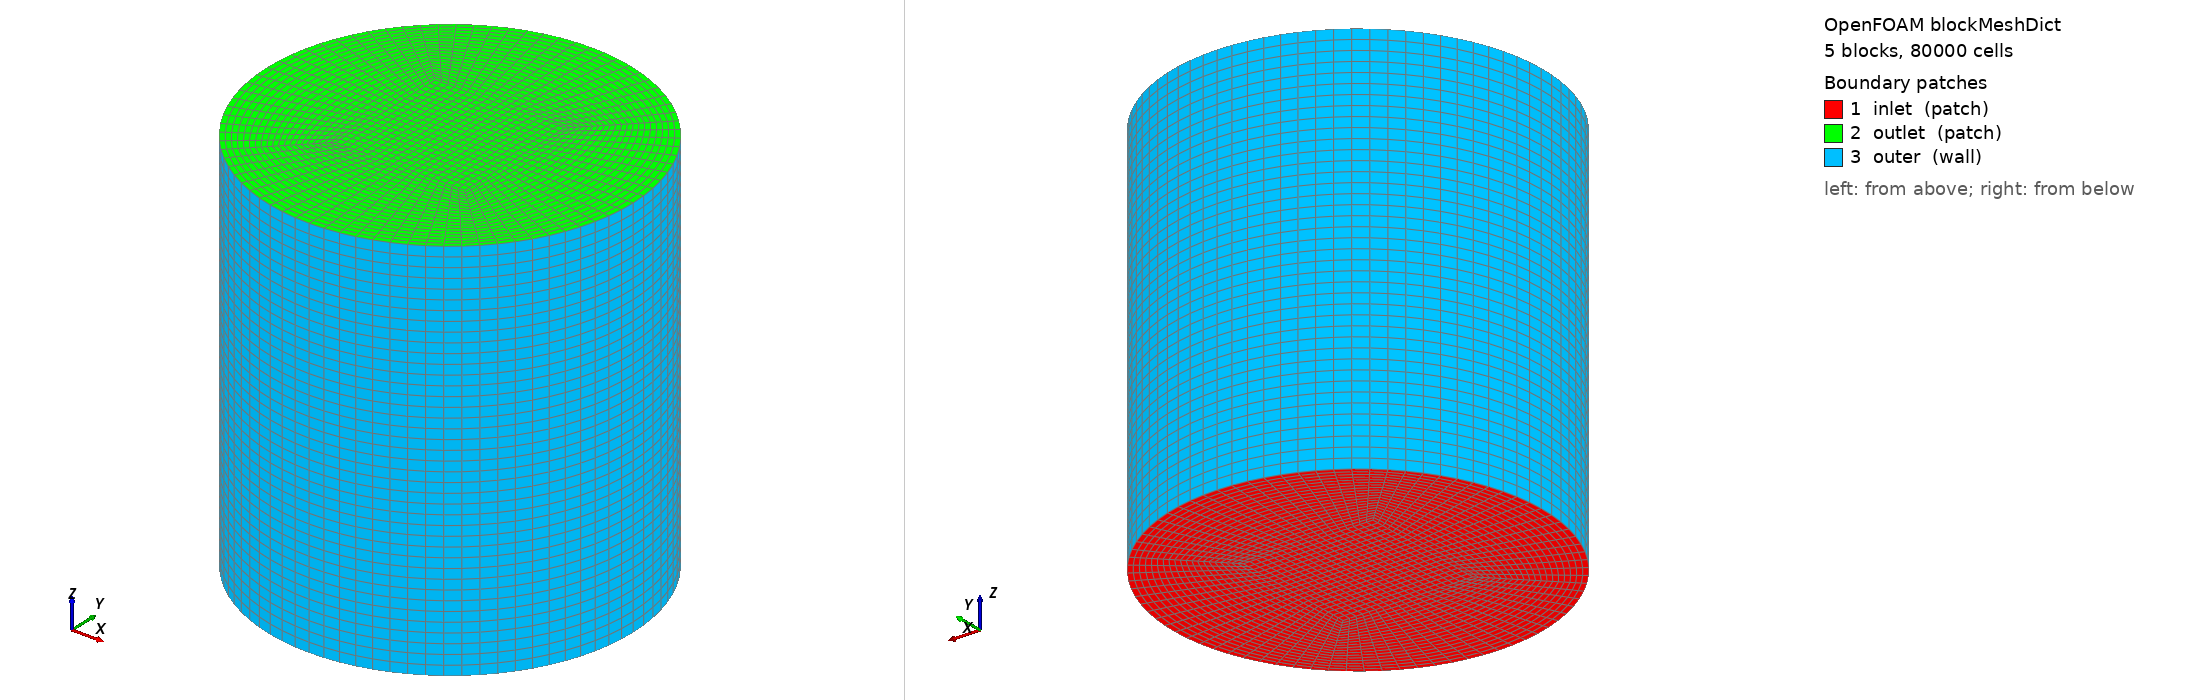

OpenFOAM case: the mesh blockMesh builds from blockMeshDict, 5 block(s), 80000 cells. Boundary patches (legend numbers): 1 inlet (patch), 2 outlet (patch), 3 outer (wall). Left view from above one corner, right view from below the opposite corner. Boundary conditions: 4 field file(s) under 0/; 3 of 3 drawn patches have an entry in a shipped field file.

=== system/blockMeshDict ===
/*--------------------------------*- C++ -*----------------------------------*\
  =========                 |
  \\      /  F ield         | OpenFOAM: The Open Source CFD Toolbox
   \\    /   O peration     | Website:  https://openfoam.org
    \\  /    A nd           | Version:  10
     \\/     M anipulation  |
\*---------------------------------------------------------------------------*/
FoamFile
{
    format      ascii;
    class       dictionary;
    object      blockMeshDict;
}

// * * * * * * * * * * * * * * * * * * * * * * * * * * * * * * * * * * * * * //

// convertToMeters 1;

scale 0.1;

// user parameters to change size of boundary

radius 2.828427125;          // change radius here
nRadius -2.828427125;

zMin   -3;         // 
zMax    3;         //

a       2;   // R/sqrt(2)
nA     -2;

d       1;
nD     -1;  // inner cube size

// *********************


vertices
(
    // Bottom inner square
    ($d $d $zMin)
    ($nD $d $zMin)
    ($nD $nD $zMin)
    ($d $nD $zMin)

    // Bottom outer square
    ($a $a $zMin)
    ($nA $a $zMin)
    ($nA $nA $zMin)
    ($a $nA $zMin)

    // Top inner square
    ($d $d $zMax)
    ($nD $d $zMax)
    ($nD $nD $zMax)
    ($d $nD $zMax)

    // Top outer square
    ($a $a $zMax)
    ($nA $a $zMax)
    ($nA $nA $zMax)
    ($a $nA $zMax)
);


blocks
(
    hex (0 1 2 3 8 9 10 11) (20 20 40) simpleGrading (1 1 1)
    hex (0 3 7 4 8 11 15 12) (20 20 40) simpleGrading (1 1 1)
    hex (1 0 4 5 9 8 12 13) (20 20 40) simpleGrading (1 1 1)
    hex (2 1 5 6 10 9 13 14) (20 20 40) simpleGrading (1 1 1)
    hex (3 2 6 7 11 10 14 15) (20 20 40) simpleGrading (1 1 1)
);


edges
(
    arc 7 4  ($radius 0 $zMin)
    arc 15 12 ($radius 0 $zMax)

    arc 4 5  (0 $radius $zMin)
    arc 12 13 (0 $radius $zMax)

    arc 6 5  ($nRadius 0 $zMin)
    arc 14 13 ($nRadius 0 $zMax)

    arc 7 6  (0 $nRadius $zMin)
    arc 15 14 (0 $nRadius $zMax)
);


boundary
(
    inlet
    {
        type patch;
        faces
        (
            (0 3 2 1)
	    (3 0 4 7)
	    (1 5 4 0)
	    (2 6 5 1)
	    (3 7 6 2)
        );
    }
    
    outlet
    {
        type patch;
        faces
        (
            (8 9 10 11)
	    (8 11 15 12)
	    (9 8 12 13)
	    (10 9 13 14)
	    (11 10 14 15)
        );
    }
    outer
    {
        type wall;
        faces
        (
            (4 12 15 7)
	    (4 5 13 12)
	    (5 6 14 13)
	    (6 7 15 14)
        );
    }
);

// ************************************************************************* //


=== system/controlDict ===
/*--------------------------------*- C++ -*----------------------------------*\
  =========                 |
  \\      /  F ield         | OpenFOAM: The Open Source CFD Toolbox
   \\    /   O peration     | Website:  https://openfoam.org
    \\  /    A nd           | Version:  10
     \\/     M anipulation  |
\*---------------------------------------------------------------------------*/
FoamFile
{
    format      ascii;
    class       dictionary;
    object      controlDict;
}
// * * * * * * * * * * * * * * * * * * * * * * * * * * * * * * * * * * * * * //

application     SRFSimpleFoam; // <- openfoam solver used

startFrom       startTime;

startTime       0;

stopAt          endTime;

endTime         2000; // 2000; 2024-05-04 change to 400 for quick check

deltaT          1; // <- this is the iteration number

writeControl    timeStep;

writeInterval   2000; // writes every 200th timestep

purgeWrite      0; // =0 keeps all written outputs

writeFormat     ascii;

writePrecision  6;

writeCompression off;

timeFormat      general;

timePrecision   6;

runTimeModifiable true;

functions
{
//    #include "streamlines"
    #include "forceCoeffs"
    #include "forces"
//	#include "yPlus"
}


// ************************************************************************* //


=== 0/Urel ===
/*--------------------------------*- C++ -*----------------------------------*\
| =========                 |                                                 |
| \\      /  F ield         | OpenFOAM: The Open Source CFD Toolbox           |
|  \\    /   O peration     | Version:  2406                                  |
|   \\  /    A nd           | Website:  www.openfoam.com                      |
|    \\/     M anipulation  |                                                 |
\*---------------------------------------------------------------------------*/
FoamFile
{
    version     2.0;
    format      binary;
    arch        "LSB;label=32;scalar=64";
    class       volVectorField;
    location    "0";
    object      Urel;
}
// * * * * * * * * * * * * * * * * * * * * * * * * * * * * * * * * * * * * * //

dimensions      [0 1 -1 0 0 0 0];

#include	"include/initialConditions"

internalField	uniform $flowVelocity;


boundaryField
{
    inlet
    {
        type            SRFVelocity;
        relative        false;
	    inletValue      uniform $flowVelocity;
        value           uniform $flowVelocity;
    }

    outlet
    {
	type           zeroGradient;
    }

    outer
    {
        type            SRFVelocity;
        relative        false;
	    inletValue      uniform $flowVelocity;
        value           uniform $flowVelocity;
    }

    seed
    {
	    type        noSlip;
    }
}


// ************************************************************************* //


=== 0/nuTilda ===
/*--------------------------------*- C++ -*----------------------------------*\
| =========                 |                                                 |
| \\      /  F ield         | OpenFOAM: The Open Source CFD Toolbox           |
|  \\    /   O peration     | Version:  2406                                  |
|   \\  /    A nd           | Website:  www.openfoam.com                      |
|    \\/     M anipulation  |                                                 |
\*---------------------------------------------------------------------------*/
FoamFile
{
    version     2.0;
    format      binary;
    arch        "LSB;label=32;scalar=64";
    class       volScalarField;
    location    "0";
    object      nuTilda;
}
// * * * * * * * * * * * * * * * * * * * * * * * * * * * * * * * * * * * * * //

dimensions      [0 2 -1 0 0 0 0];

internalField   uniform 6e-05;

boundaryField
{
    inlet
    {
        type            fixedValue;
        value           uniform 6e-05;
    }
    outlet
    {
        type            inletOutlet;
        inletValue      uniform 6e-05;
        value           uniform 6e-05;
    }
    outer
    {
        type            zeroGradient;
    }
    seed
    {
        type            fixedValue;
        value           uniform 0;
    }
}


// ************************************************************************* //


=== 0/nut ===
/*--------------------------------*- C++ -*----------------------------------*\
| =========                 |                                                 |
| \\      /  F ield         | OpenFOAM: The Open Source CFD Toolbox           |
|  \\    /   O peration     | Version:  2406                                  |
|   \\  /    A nd           | Website:  www.openfoam.com                      |
|    \\/     M anipulation  |                                                 |
\*---------------------------------------------------------------------------*/
FoamFile
{
    version     2.0;
    format      binary;
    arch        "LSB;label=32;scalar=64";
    class       volScalarField;
    location    "0";
    object      nut;
}
// * * * * * * * * * * * * * * * * * * * * * * * * * * * * * * * * * * * * * //

dimensions      [0 2 -1 0 0 0 0];

internalField   uniform 1.2e-05;

boundaryField
{
    inlet
    {
        type            calculated;
        value           uniform 0;
    }
    outlet
    {
        type            calculated;
        value           uniform 0;
    }
    outer
    {
        type            calculated;
	    value           uniform 0;
    }
    seed
    {
        type            nutUSpaldingWallFunction;
        value           uniform 0;
    }
}


// ************************************************************************* //


=== 0/p ===
/*--------------------------------*- C++ -*----------------------------------*\
| =========                 |                                                 |
| \\      /  F ield         | OpenFOAM: The Open Source CFD Toolbox           |
|  \\    /   O peration     | Version:  2406                                  |
|   \\  /    A nd           | Website:  www.openfoam.com                      |
|    \\/     M anipulation  |                                                 |
\*---------------------------------------------------------------------------*/
FoamFile
{
    version     2.0;
    format      binary;
    arch        "LSB;label=32;scalar=64";
    class       volScalarField;
    location    "0";
    object      p;
}
// * * * * * * * * * * * * * * * * * * * * * * * * * * * * * * * * * * * * * //

dimensions      [0 2 -2 0 0 0 0];

#include        "include/initialConditions"

internalField   uniform $pressure;

boundaryField
{
    inlet
    {
        type            zeroGradient;
    }
    outlet
    {
        type            fixedMean;
	    meanValue       0;
        value           uniform 0;
    }
    outer
    {
        type            zeroGradient;
    }
    seed
    {
	    type            zeroGradient;
    }
}


// ************************************************************************* //
